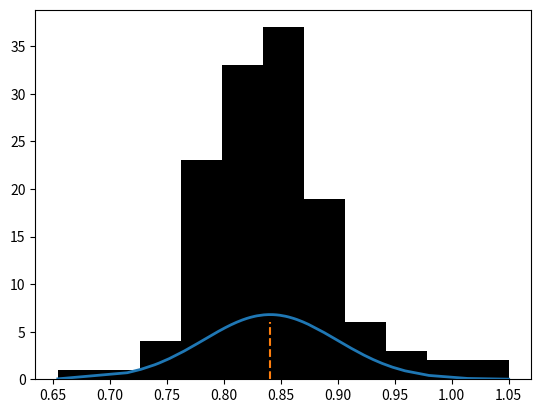

Generate this figure with matplotlib: (Note: this script raises an exception after producing the figure.)
import matplotlib.pyplot as plt
import math
import scipy

data = sorted(
    [715, 1050, 829, 853, 1014, 872, 886, 861, 852, 787, 857, 838, 810, 839, 808, 821, 833, 868, 847, 899, 843,
     839, 835, 826, 827, 814, 816, 819, 816, 776, 781, 773, 789, 777, 782, 795, 797, 801, 765, 796, 862, 869, 825, 796,
     809, 739, 743, 872, 811, 789, 801, 752, 784, 787, 820, 843, 892, 948, 923, 931, 895, 894, 852, 835, 861, 841, 862,
     873, 980, 888, 939, 908, 959, 874, 776, 791, 890, 855, 904, 898, 894, 901, 904, 891, 948, 888, 928, 1012,
     837, 800, 843, 864, 854, 810, 784, 835, 844, 912, 810, 844, 892, 780, 797, 827, 799, 801, 843, 819, 780, 859, 841,
     827, 806, 868, 863, 803, 779, 787, 853, 798, 813, 833, 654, 727, 823, 827, 854, 868, 846, 817, 849]
)
data = list(map(lambda point: point / 1000, data))


def tN(points):
    return sum(points) / len(points)


pointsBest = [tN(data)] * (len(data) - 1)
pointsBest.append(data[1])


def qN(points):
    return math.sqrt(
        sum(list(map(lambda point: (point - tN(points)) ** 2, points))) / (len(points) - 1)
    )


def qMax(points):
    return 1 / (qN(points) * math.sqrt(2 * math.pi))


def p(points):
    return list(
        map(lambda point: (qMax(points) * math.exp(-((point - tN(points)) ** 2) / (2 * qN(points) ** 2))), points)
    )


middleLine = [i for i in range(0, int(qMax(data)) + 1)]

fig, ax = plt.subplots()

ax.plot(data, p(data), linewidth=2.0)
ax.plot([tN(data)] * (int(qMax(data)) + 1), middleLine, linestyle="dashed")
ax.hist(data, int(math.sqrt(len(data))),  color="black")
print("", qN(data))
print(qMax(data))
print(len(data))
plt.show()

points = data
def calculate(point):
    return (qMax(points) * math.exp(-((point - tN(points)) ** 2) / (2 * qN(points) ** 2)))

scipy.integrate.quad()
